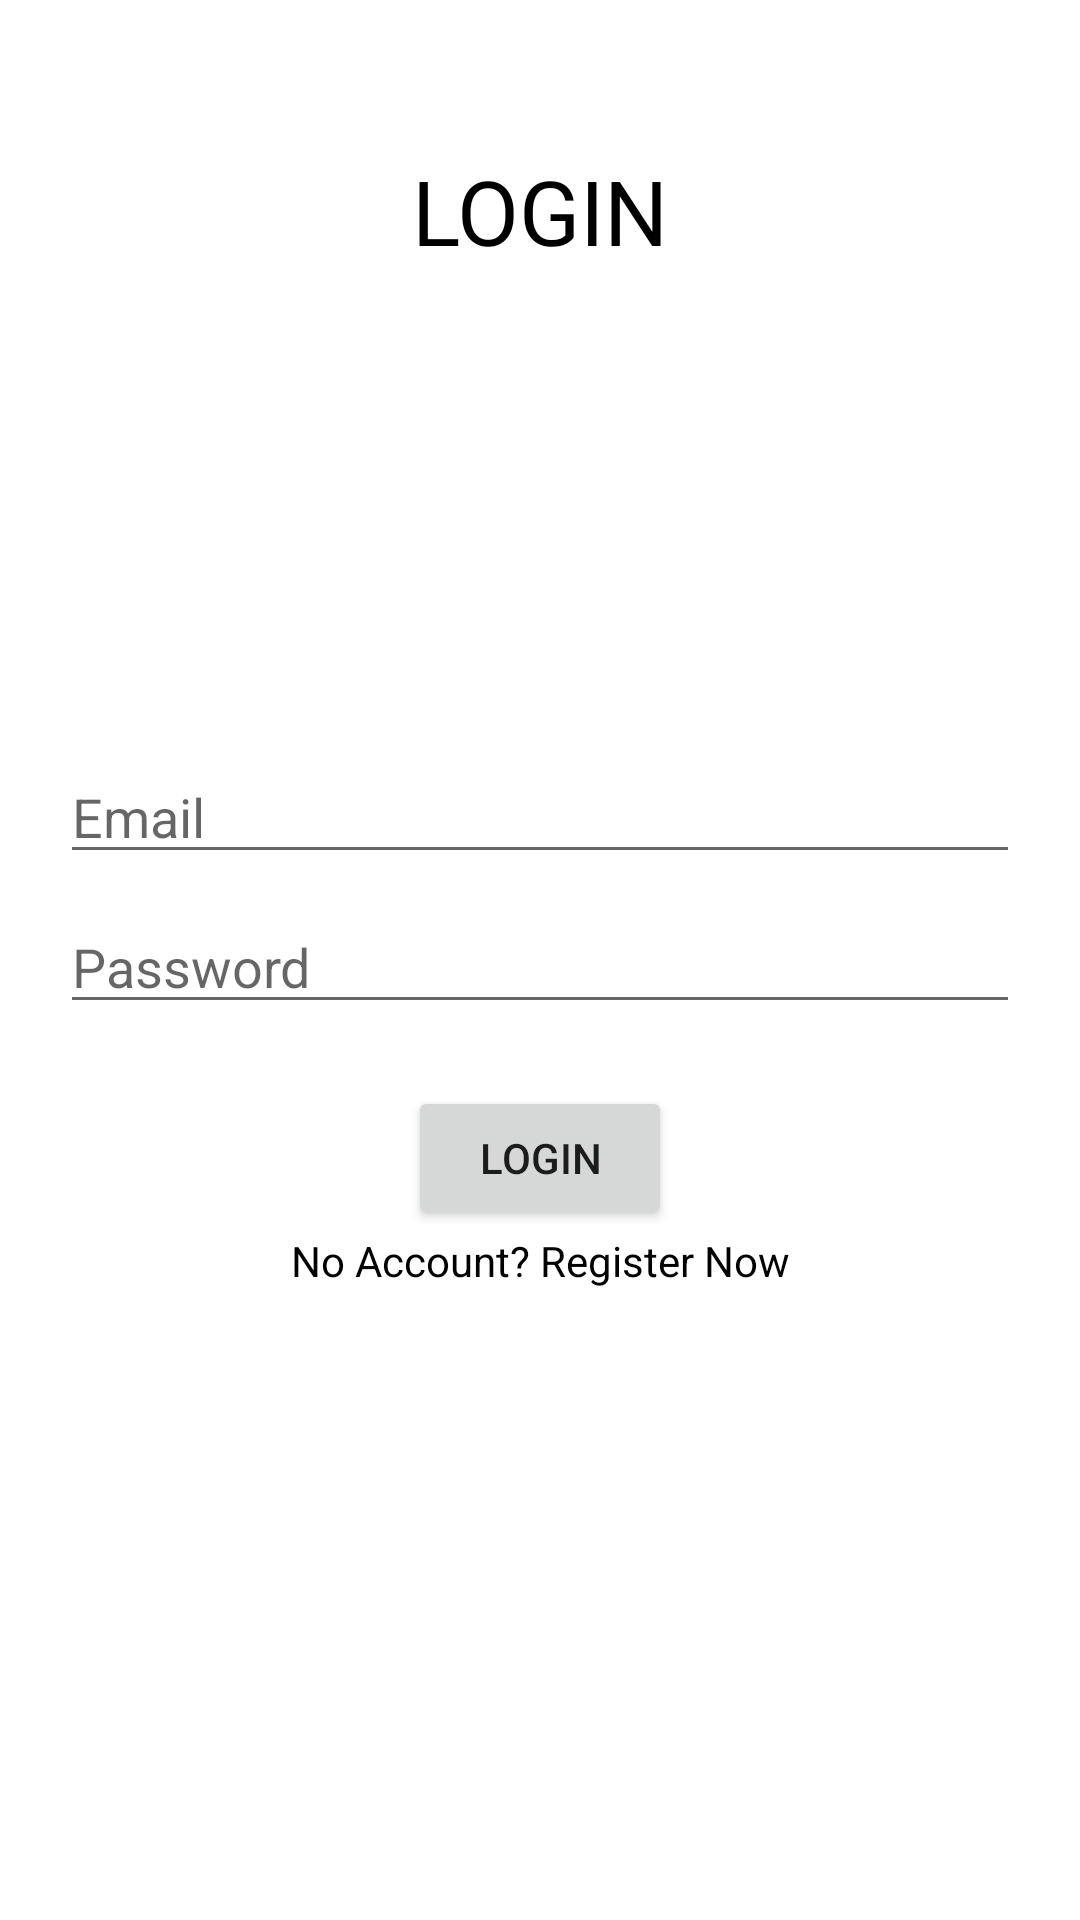

Produce the Android XML layout that renders to this screen, including the resource entries it uses.
<!-- AndroidManifest.xml: application theme Theme.FarmBuddy -->
<!-- res/layout/activity_login.xml -->
<?xml version="1.0" encoding="utf-8"?>
<androidx.constraintlayout.widget.ConstraintLayout xmlns:android="http://schemas.android.com/apk/res/android"
    xmlns:app="http://schemas.android.com/apk/res-auto"
    xmlns:tools="http://schemas.android.com/tools"
    android:layout_width="match_parent"
    android:layout_height="match_parent"
    tools:context=".LoginActivity">

  <TextView
      android:id="@+id/textView"
      android:layout_width="wrap_content"
      android:layout_height="wrap_content"
      android:layout_marginTop="50dp"
      android:text="LOGIN"
      android:textColor="#000000"
      android:textSize="30sp"
      app:layout_constraintEnd_toEndOf="parent"
      app:layout_constraintHorizontal_bias="0.5"
      app:layout_constraintStart_toStartOf="parent"
      app:layout_constraintTop_toTopOf="parent" />

  <EditText
      android:id="@+id/editText_email_login"
      android:layout_width="0dp"
      android:layout_height="wrap_content"
      android:layout_marginStart="20dp"
      android:layout_marginTop="250dp"
      android:layout_marginEnd="20dp"
      android:ems="10"
      android:hint="Email"
      android:inputType="text"
      app:layout_constraintEnd_toEndOf="parent"
      app:layout_constraintHorizontal_bias="0.5"
      app:layout_constraintStart_toStartOf="parent"
      app:layout_constraintTop_toTopOf="parent" />

  <EditText
      android:id="@+id/editText_password_login"
      android:layout_width="0dp"
      android:layout_height="wrap_content"
      android:layout_marginStart="20dp"
      android:layout_marginTop="300dp"
      android:layout_marginEnd="20dp"
      android:ems="10"
      android:hint="Password"
      android:inputType="textPassword"
      app:layout_constraintEnd_toEndOf="parent"
      app:layout_constraintHorizontal_bias="0.5"
      app:layout_constraintStart_toStartOf="parent"
      app:layout_constraintTop_toTopOf="parent" />

  <TextView
      android:id="@+id/textView_register_now"
      android:layout_width="wrap_content"
      android:layout_height="wrap_content"
      android:layout_marginTop="200dp"
      android:text="No Account? Register Now"
      android:textColor="#000000"
      app:layout_constraintBottom_toBottomOf="parent"
      app:layout_constraintEnd_toEndOf="parent"
      app:layout_constraintHorizontal_bias="0.5"
      app:layout_constraintStart_toStartOf="parent"
      app:layout_constraintTop_toTopOf="parent"
      app:layout_constraintVertical_bias="0.5" />

  <Button
      android:id="@+id/button_login"
      android:layout_width="wrap_content"
      android:layout_height="wrap_content"
      android:layout_marginTop="20dp"
      android:text="Login"
      app:layout_constraintBottom_toTopOf="@+id/textView_register_now"
      app:layout_constraintEnd_toEndOf="parent"
      app:layout_constraintHorizontal_bias="0.5"
      app:layout_constraintStart_toStartOf="parent"
      app:layout_constraintTop_toBottomOf="@+id/editText_password_login" />

</androidx.constraintlayout.widget.ConstraintLayout>
<!-- resources referenced by this layout -->
<resources>
  <style name="Theme.FarmBuddy" parent="Theme.MaterialComponents.DayNight.DarkActionBar">
          
          <item name="colorPrimary">@color/purple_500</item>
          <item name="colorPrimaryVariant">@color/purple_700</item>
          <item name="colorOnPrimary">@color/white</item>
          
          <item name="colorSecondary">@color/teal_200</item>
          <item name="colorSecondaryVariant">@color/teal_700</item>
          <item name="colorOnSecondary">@color/black</item>
          
          <item name="android:statusBarColor">?attr/colorPrimaryVariant</item>
          
      </style>
  <color name="purple_500">#FF6200EE</color>
  <color name="purple_700">#FF3700B3</color>
  <color name="white">#FFFFFFFF</color>
  <color name="teal_200">#FF03DAC5</color>
  <color name="teal_700">#FF018786</color>
  <color name="black">#FF000000</color>
</resources>
